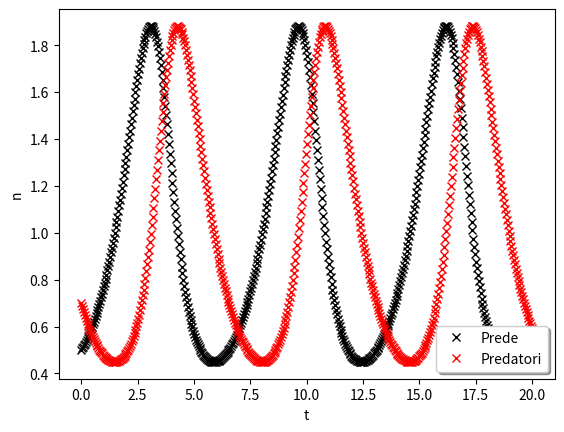

Source code (Python):
import numpy as np
from scipy.integrate import odeint
from matplotlib import pyplot as plt

a,b,c,d = 1,1,1,1
p0 = [0.5,0.7]

def dpdt(p,t):
    return [p[0]*(a-b*p[1]),p[1]*(c*p[0]-d)]

tt = np.linspace(0,20,500)
pp = odeint(dpdt,p0,tt)

plt.plot(tt,pp[:,0],'kx',label='Prede')
plt.plot(tt,pp[:,1],'rx',label='Predatori')
plt.legend(shadow=True,loc='lower right')
plt.xlabel('t')
plt.ylabel('n')

plt.show()

